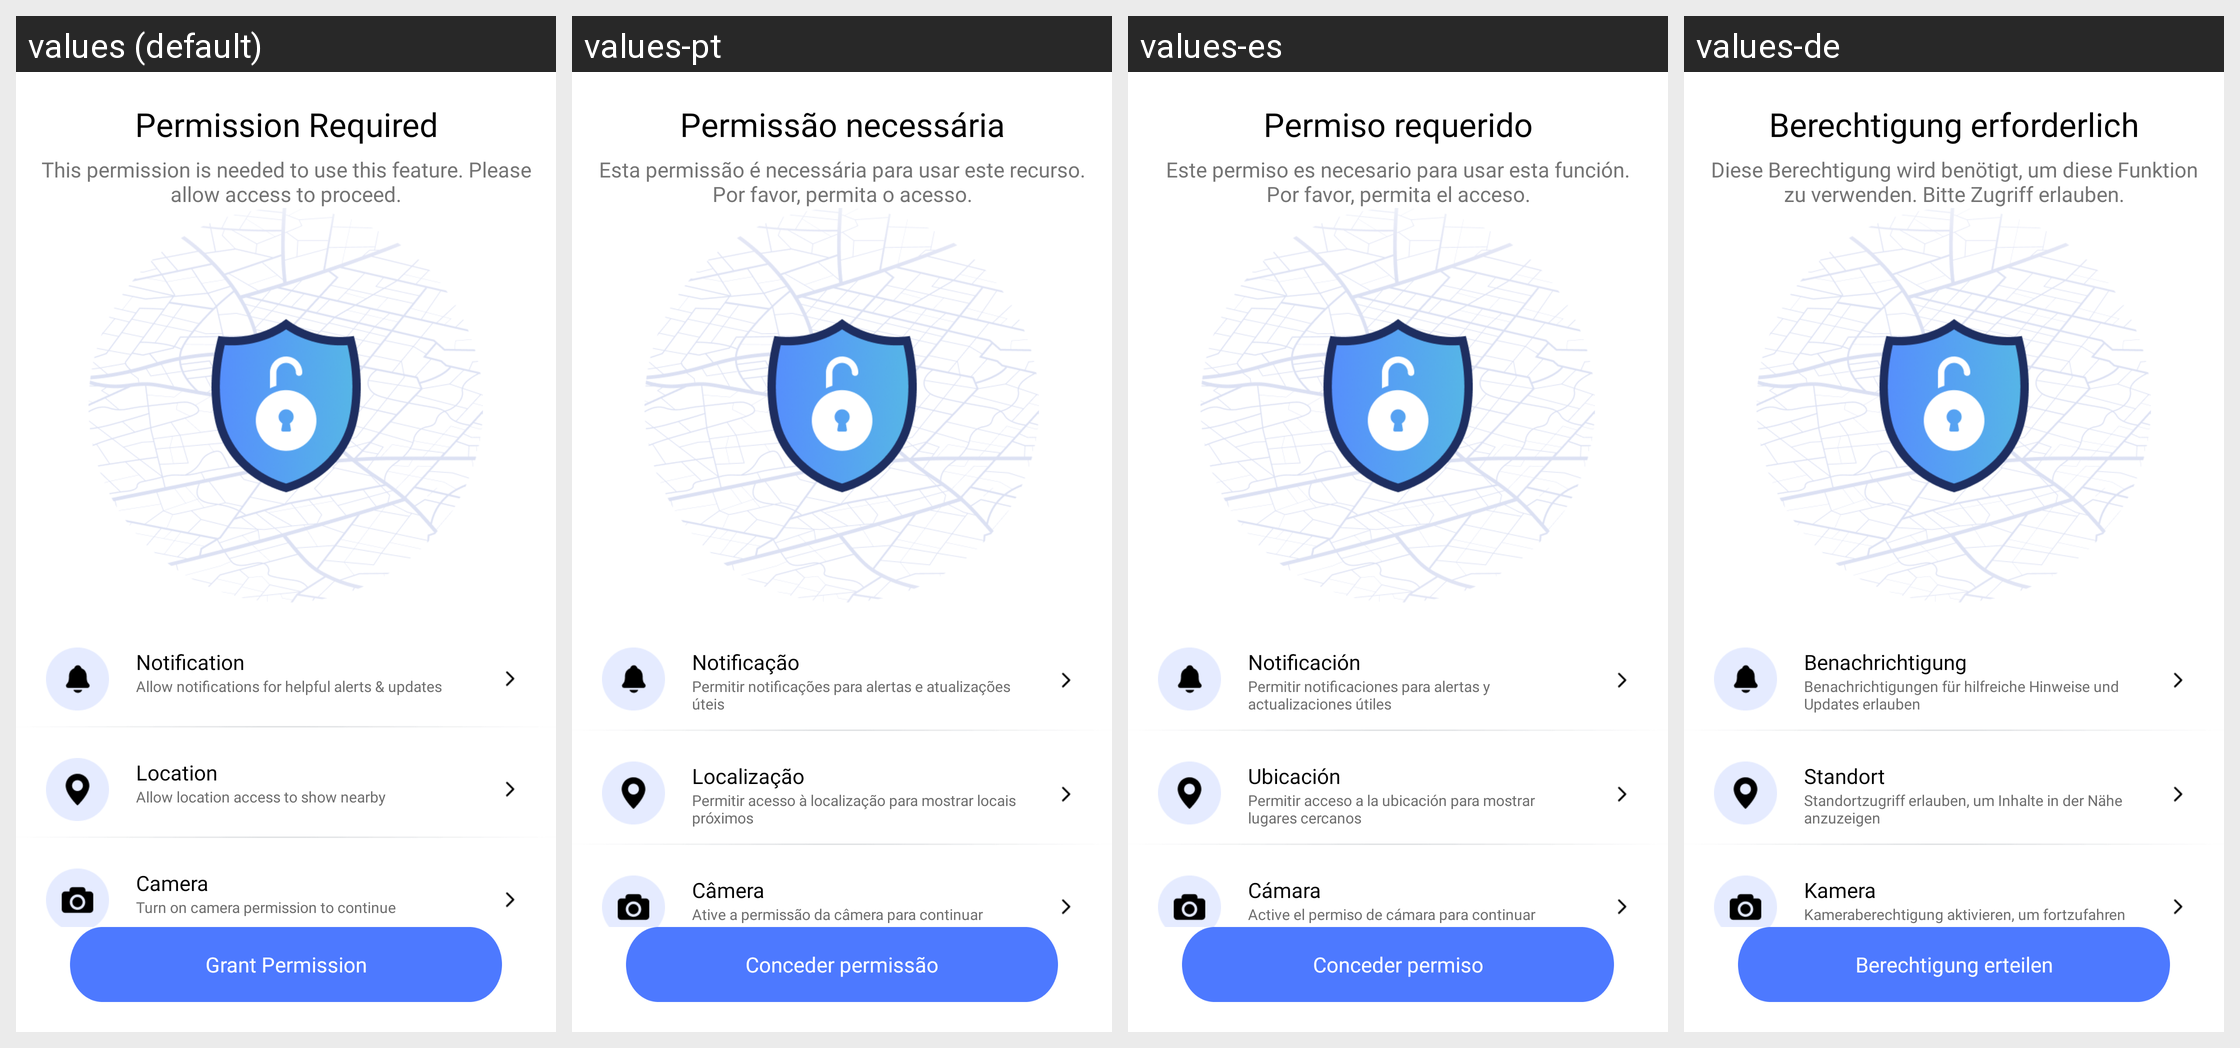

Strings drawn on this Android screen and how each of the app's shown locales translates them:
Android screen res/layout/activity_permission.xml rendered under 4 locales, left to right: values (default), values-pt, values-es, values-de. Device: Nexus 5 (rendered at 1080×1920; each locale shown at half size, 540×960, under a caption strip naming it); theme Theme.GPSTracker.
Other locales in the repository, not shown: values-fr, values-hi, values-in, values-ja, values-sv, values-tr.
Strings drawn on this screen, with the default value and each locale's value (text and hints the layout hard-codes, and strings that could not be matched under every locale, appear in the picture but are not listed):

permission
  values: Permission Required
  values-pt: Permissão necessária
  values-es: Permiso requerido
  values-de: Berechtigung erforderlich

permission1
  values: This permission is needed to use this feature. Please allow access to proceed.
  values-pt: Esta permissão é necessária para usar este recurso. Por favor, permita o acesso.
  values-es: Este permiso es necesario para usar esta función. Por favor, permita el acceso.
  values-de: Diese Berechtigung wird benötigt, um diese Funktion zu verwenden. Bitte Zugriff erlauben.

notification
  values: Notification
  values-pt: Notificação
  values-es: Notificación
  values-de: Benachrichtigung

notification1
  values: Allow notifications for helpful alerts & updates
  values-pt: Permitir notificações para alertas e atualizações úteis
  values-es: Permitir notificaciones para alertas y actualizaciones útiles
  values-de: Benachrichtigungen für hilfreiche Hinweise und Updates erlauben

location
  values: Location
  values-pt: Localização
  values-es: Ubicación
  values-de: Standort

location1
  values: Allow location access to show nearby
  values-pt: Permitir acesso à localização para mostrar locais próximos
  values-es: Permitir acceso a la ubicación para mostrar lugares cercanos
  values-de: Standortzugriff erlauben, um Inhalte in der Nähe anzuzeigen

camera
  values: Camera
  values-pt: Câmera
  values-es: Cámara
  values-de: Kamera

camera1
  values: Turn on camera permission to continue
  values-pt: Ative a permissão da câmera para continuar
  values-es: Active el permiso de cámara para continuar
  values-de: Kameraberechtigung aktivieren, um fortzufahren

grantper
  values: Grant Permission
  values-pt: Conceder permissão
  values-es: Conceder permiso
  values-de: Berechtigung erteilen
